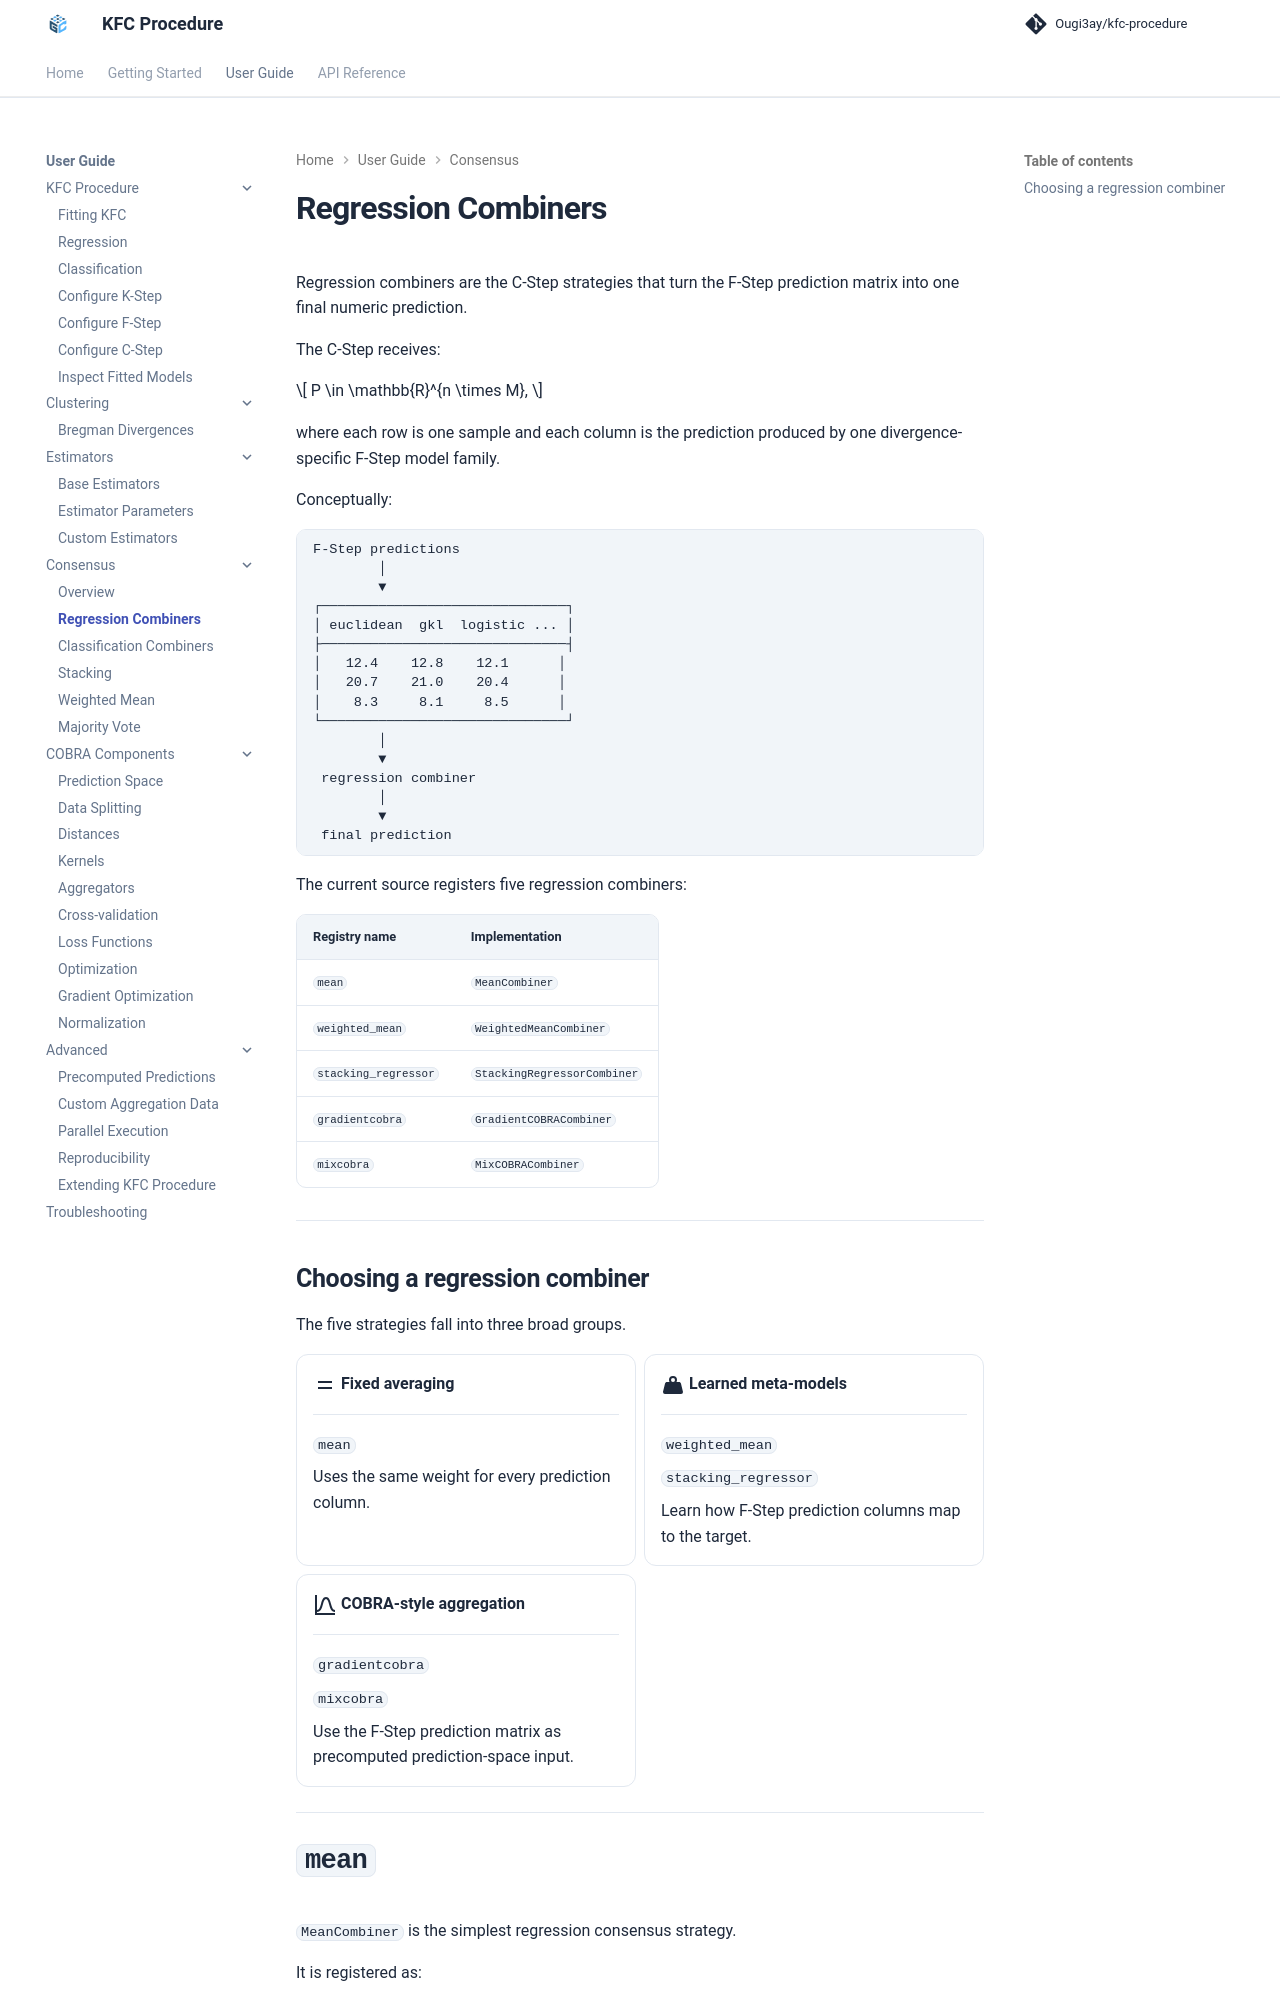

repository: Ougi3ay/kfc-procedure · page: user-guide/consensus/regression-combiners/index.html · generator: mkdocs

# Regression Combiners

Regression combiners are the C-Step strategies that turn the F-Step prediction
matrix into one final numeric prediction.

The C-Step receives:

\[
P \in \mathbb{R}^{n \times M},
\]

where each row is one sample and each column is the prediction produced by one
divergence-specific F-Step model family.

Conceptually:

```text
F-Step predictions
        │
        ▼
┌──────────────────────────────┐
│ euclidean  gkl  logistic ... │
├──────────────────────────────┤
│   12.4    12.8    12.1      │
│   20.7    21.0    20.4      │
│    8.3     8.1     8.5      │
└──────────────────────────────┘
        │
        ▼
 regression combiner
        │
        ▼
 final prediction
```

The current source registers five regression combiners:

| Registry name | Implementation |
| --- | --- |
| `mean` | `MeanCombiner` |
| `weighted_mean` | `WeightedMeanCombiner` |
| `stacking_regressor` | `StackingRegressorCombiner` |
| `gradientcobra` | `GradientCOBRACombiner` |
| `mixcobra` | `MixCOBRACombiner` |

---
